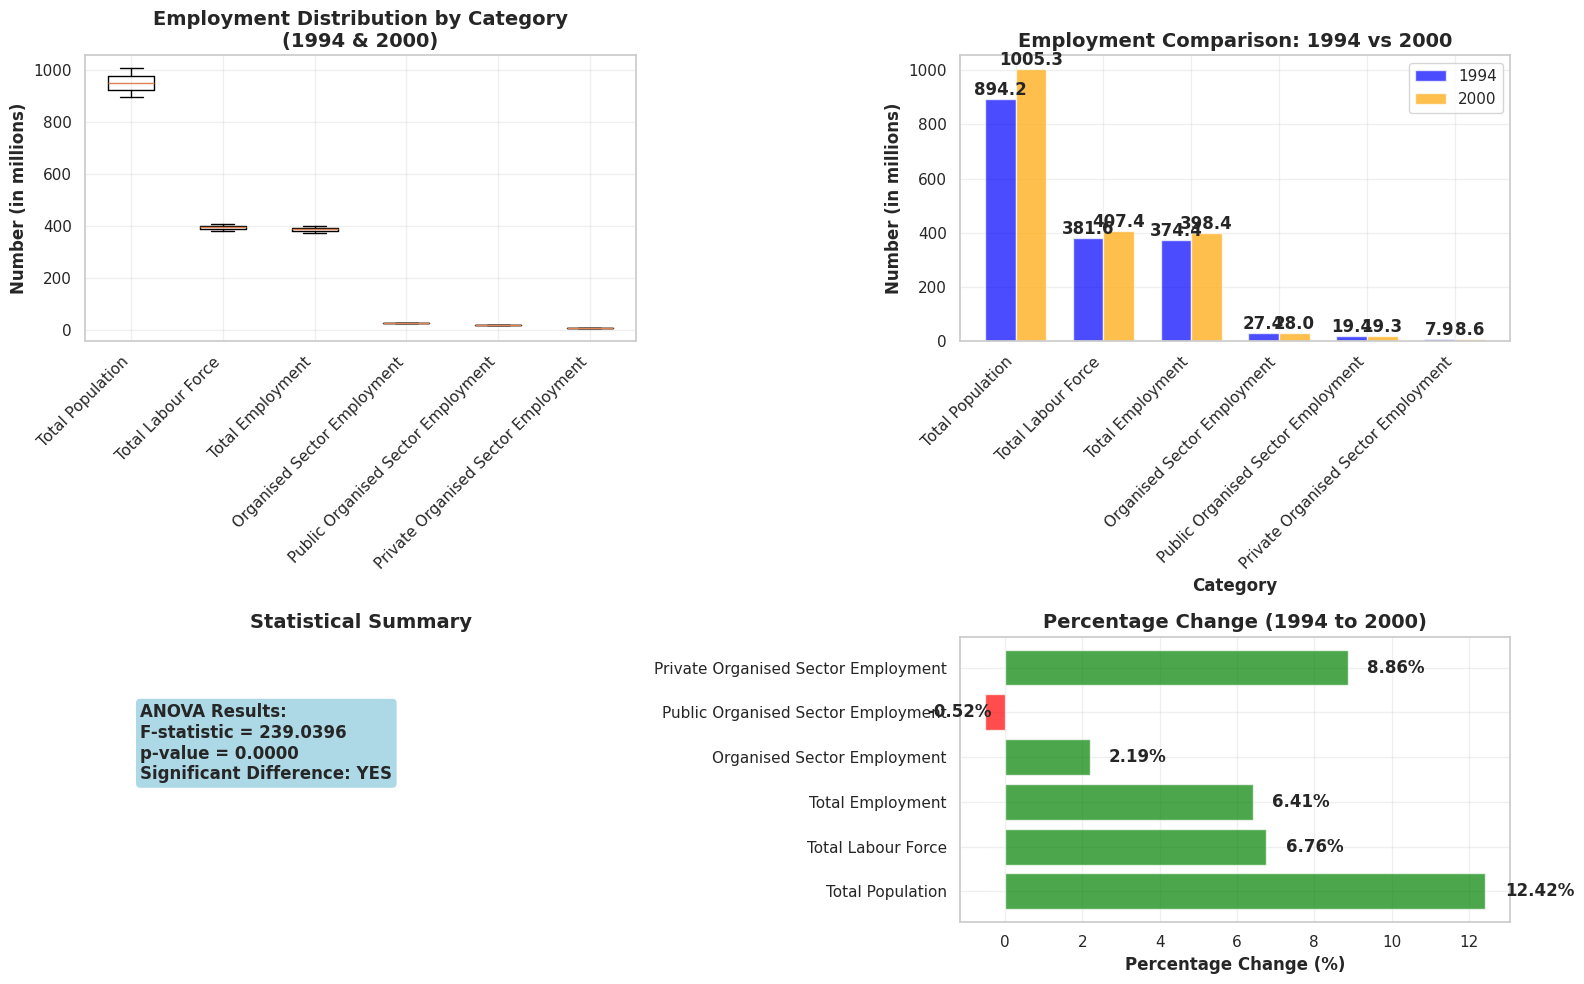

Write Python code to recreate this figure.
import pandas as pd
import numpy as np
import scipy.stats as stats
import matplotlib.pyplot as plt
import seaborn as sns
from scipy.stats import f_oneway
from itertools import combinations

# Set up visualization style
sns.set_theme(style="whitegrid")
plt.rcParams['figure.figsize'] = (12, 8)

data = {
    'Category': [
        'Total Population',
        'Total Labour Force',
        'Total Employment',
        'Organised Sector Employment',
        'Public Organised Sector Employment',
        'Private Organised Sector Employment'
    ],
    '1994': [894.2, 381.6, 374.4, 27.4, 19.4, 7.9],
    '2000': [1005.3, 407.4, 398.4, 28.0, 19.3, 8.6]
}

df = pd.DataFrame(data)
print("Employment Data (in millions):")
print(df)



categories = df['Category'].values
values_1994 = df['1994'].values
values_2000 = df['2000'].values

# Create arrays for each category with both years' data
treatment_groups = []
for i, category in enumerate(categories):
    group_data = [values_1994[i], values_2000[i]]
    treatment_groups.append(group_data)
    
print("Treatment Groups (1994 and 2000 values for each category):")
for i, group in enumerate(treatment_groups):
    print(f"{categories[i]}: {group}")




f_statistic, p_value = f_oneway(*treatment_groups)

print("ONE-WAY ANOVA RESULTS")
print("\n")
print(f"F-statistic: {f_statistic:.4f}")
print(f"P-value: {p_value:.4f}")
print(f"Significance level: 0.05")
print("\n")

if p_value < 0.05:
    print("CONCLUSION: Reject the null hypothesis - There are significant differences between the employment categories.")
    print("This means that employment patterns vary significantly across different sectors.")
else:
    print("CONCLUSION: Fail to reject the null hypothesis - No significant differences between the employment categories.")
    print("This means that employment patterns are similar across different sectors.")



print("\nDESCRIPTIVE STATISTICS")
print("\n")
stats_data = []
for i, category in enumerate(categories):
    mean = np.mean(treatment_groups[i])
    std = np.std(treatment_groups[i], ddof=1)
    stats_data.append([category, mean, std])
    print(f"{category:35} | Mean = {mean:8.2f} | Std = {std:6.2f}")

stats_df = pd.DataFrame(stats_data, columns=['Category', 'Mean', 'Std_Dev'])




plt.figure(figsize=(16, 10))

# Create box plot
plt.subplot(2, 2, 1)
box_data = [treatment_groups[i] for i in range(len(categories))]
plt.boxplot(box_data, labels=categories)
plt.xticks(rotation=45, ha='right')
plt.title('Employment Distribution by Category\n(1994 & 2000)', fontsize=14, fontweight='bold')
plt.ylabel('Number (in millions)', fontweight='bold')
plt.grid(True, alpha=0.3)

# Create bar plot
plt.subplot(2, 2, 2)
x_pos = np.arange(len(categories))
width = 0.35

bars1 = plt.bar(x_pos - width/2, values_1994, width, label='1994', alpha=0.7, color='blue')
bars2 = plt.bar(x_pos + width/2, values_2000, width, label='2000', alpha=0.7, color='orange')

plt.xlabel('Category', fontweight='bold')
plt.ylabel('Number (in millions)', fontweight='bold')
plt.title('Employment Comparison: 1994 vs 2000', fontsize=14, fontweight='bold')
plt.xticks(x_pos, categories, rotation=45, ha='right')
plt.legend()
plt.grid(True, alpha=0.3)

# Add value labels on bars
def add_value_labels(bars):
    for bar in bars:
        height = bar.get_height()
        plt.text(bar.get_x() + bar.get_width()/2., height,
                f'{height:.1f}',
                ha='center', va='bottom', fontweight='bold')

add_value_labels(bars1)
add_value_labels(bars2)

# ANOVA results visualization
plt.subplot(2, 2, 3)
results_text = f'ANOVA Results:\nF-statistic = {f_statistic:.4f}\np-value = {p_value:.4f}\n'
results_text += 'Significant Difference: YES' if p_value < 0.05 else 'Significant Difference: NO'
plt.text(0.1, 0.5, results_text, fontsize=12, fontweight='bold', 
         bbox=dict(boxstyle="round,pad=0.3", facecolor="lightblue" if p_value < 0.05 else "lightcoral"))
plt.axis('off')
plt.title('Statistical Summary', fontsize=14, fontweight='bold')

# Percentage change visualization
plt.subplot(2, 2, 4)
df['Percentage_Change'] = ((df['2000'] - df['1994']) / df['1994']) * 100
colors = ['green' if x > 0 else 'red' for x in df['Percentage_Change']]
bars = plt.barh(df['Category'], df['Percentage_Change'], color=colors, alpha=0.7)
plt.xlabel('Percentage Change (%)', fontweight='bold')
plt.title('Percentage Change (1994 to 2000)', fontsize=14, fontweight='bold')
plt.grid(True, alpha=0.3)

# Add value labels
for bar, value in zip(bars, df['Percentage_Change']):
    plt.text(bar.get_width() + (0.5 if value >= 0 else -1.5), 
             bar.get_y() + bar.get_height()/2,
             f'{value:.2f}%', 
             va='center', fontweight='bold')

plt.tight_layout()
plt.show()









def custom_posthoc_analysis(groups, group_names, alpha=0.05):
    """
    Perform custom post-hoc analysis using t-tests with Bonferroni correction
    """
    print("\nPOST-HOC ANALYSIS (Pairwise Comparisons)")
    print("===========================================================================")
    
    n_comparisons = len(list(combinations(range(len(groups)), 2)))
    bonferroni_alpha = alpha / n_comparisons
    
    results = []
    
    for (i, j) in combinations(range(len(groups)), 2):
        group1 = groups[i]
        group2 = groups[j]
        
        # Perform independent t-test
        t_stat, p_val = stats.ttest_ind(group1, group2)
        
        mean1 = np.mean(group1)
        mean2 = np.mean(group2)
        mean_diff = mean1 - mean2
        
        significant = p_val < bonferroni_alpha
        
        results.append({
            'Group1': group_names[i],
            'Group2': group_names[j],
            'Mean1': mean1,
            'Mean2': mean2,
            'Mean_Difference': mean_diff,
            'T_statistic': t_stat,
            'P_value': p_val,
            'Significant': significant
        })
        
        significance_indicator = "***" if significant else "NS"
        print(f"{group_names[i]:35} vs {group_names[j]:35}")
        print(f"  Mean Difference: {mean_diff:8.2f} | t-stat: {t_stat:6.2f} | p-value: {p_val:6.4f} {significance_indicator}")
        print("-" * 80)
    
    return pd.DataFrame(results)

# Perform post-hoc analysis only if ANOVA is significant
if p_value < 0.05:
    posthoc_df = custom_posthoc_analysis(treatment_groups, categories)
    
    # Summary of significant differences
    print("\nSUMMARY OF SIGNIFICANT DIFFERENCES")
    print("="*50)
    significant_pairs = posthoc_df[posthoc_df['Significant'] == True]
    
    if len(significant_pairs) > 0:
        for _, row in significant_pairs.iterrows():
            print(f" {row['Group1']} vs {row['Group2']}: p = {row['P_value']:.4f}")
    else:
        print("No significant pairwise differences found after Bonferroni correction.")
else:
    print("\nNo post-hoc analysis needed - ANOVA not significant.")





print("\nINTERPRETATION AND INSIGHTS")
print("="*50)
print("1. ANOVA Purpose: Tests if employment means differ significantly across sectors")
print("2. Null Hypothesis: All employment category means are equal")
print("3. Alternative Hypothesis: At least one employment category mean is different")
print("4. Significance Level: α = 0.05")

if p_value < 0.05:
    print("\n5. Key Findings:")
    print("   - Significant differences exist in employment patterns across sectors")
    print("   - This suggests different sectors follow different employment trends")
    print("   - Post-hoc analysis identifies which specific pairs differ significantly")
else:
    print("\n5. Key Findings:")
    print("   - No significant differences in employment patterns across sectors")
    print("   - Employment trends are relatively consistent across different categories")

print("\n6. Practical Implications:")
print("   - Helps understand sectoral employment dynamics")
print("   - Informs policy decisions about employment distribution")
print("   - Provides insights for labor market analysis")






results_summary = {
    'ANOVA_F_Statistic': [f_statistic],
    'ANOVA_P_Value': [p_value],
    'Significant_At_5Percent': [p_value < 0.05],
    'Number_of_Groups': [len(categories)],
    'Total_Observations': [len(categories) * 2]  # 2 years per category
}

results_df = pd.DataFrame(results_summary)
print("\nResults Summary:")
print(results_df)


results_df.to_csv('anova_results_employment.csv', index=False)
print("Results saved to 'anova_results_employment.csv'")